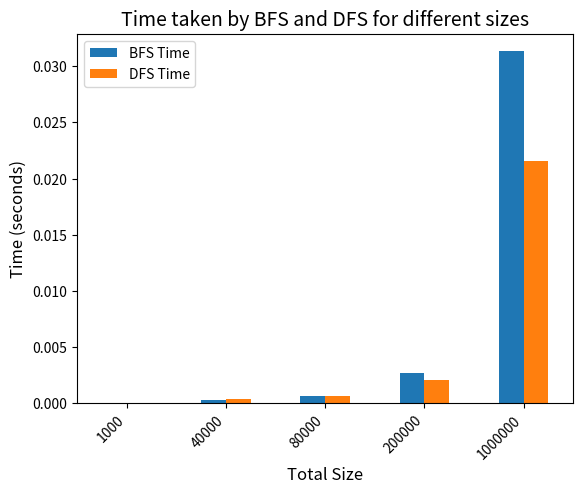

Here is the Python script that generated this plot:
import time
import random
import pandas as pd
import matplotlib.pyplot as plt
from collections import deque

def generate_random_numbers(size):
    """Generate unique random numbers for each set."""
    return random.sample(range(1, size + 1), size)

def build_tree(numbers):
    """Build a tree from a list of numbers."""
    return {num: {'left': None, 'right': None} for num in numbers}

def bfs(tree, goal):
    """Perform Breadth First Search."""
    start_time = time.time()  # Record the start time
    queue = deque([list(tree.keys())[0]])  # Start from the root node
    while queue:
        node = queue.popleft()  # Get the node at the front of the queue
        if node == goal:  # If the goal is found
            return time.time() - start_time  # Return the time taken
        left_child = tree[node]['left']
        right_child = tree[node]['right']
        if left_child:
            queue.append(left_child)  # Add left child to the queue
        if right_child:
            queue.append(right_child)  # Add right child to the queue
    return time.time() - start_time  # Return time taken even if goal not found

def dfs(tree, goal):
    """Perform Depth First Search."""
    start_time = time.time()  # Record the start time
    stack = [list(tree.keys())[0]]  # Start from the root node
    while stack:
        node = stack.pop()  # Get the node at the top of the stack
        if node == goal:  # If the goal is found
            return time.time() - start_time  # Return the time taken
        left_child = tree[node]['left']
        right_child = tree[node]['right']
        if right_child:
            stack.append(right_child)  # Add right child to the stack
        if left_child:
            stack.append(left_child)  # Add left child to the stack
    return time.time() - start_time  # Return time taken even if goal not found

def main():
    sizes = [1000, 40000, 80000, 200000, 1000000]
    results = {'Total Size': sizes, 'BFS Time': [], 'DFS Time': []}

    for size in sizes:
        numbers = generate_random_numbers(size)
        tree = build_tree(numbers)
        goal = numbers[-220]
        bfs_time = bfs(tree, goal)
        dfs_time = dfs(tree, goal)
        results['BFS Time'].append(bfs_time)
        results['DFS Time'].append(dfs_time)

    df = pd.DataFrame(results)

    # Print the DataFrame
    print("Results:")
    print(df)

    # Plotting the bar chart
    ax = df.plot(x='Total Size', kind='bar')
    ax.set_ylabel('Time (seconds)', fontsize=12)
    ax.set_xlabel('Total Size', fontsize=12)
    ax.set_title('Time taken by BFS and DFS for different sizes', fontsize=14)
    ax.set_xticklabels(df['Total Size'], rotation=45, ha='right')
    plt.show()

if __name__ == "__main__":
    main()
